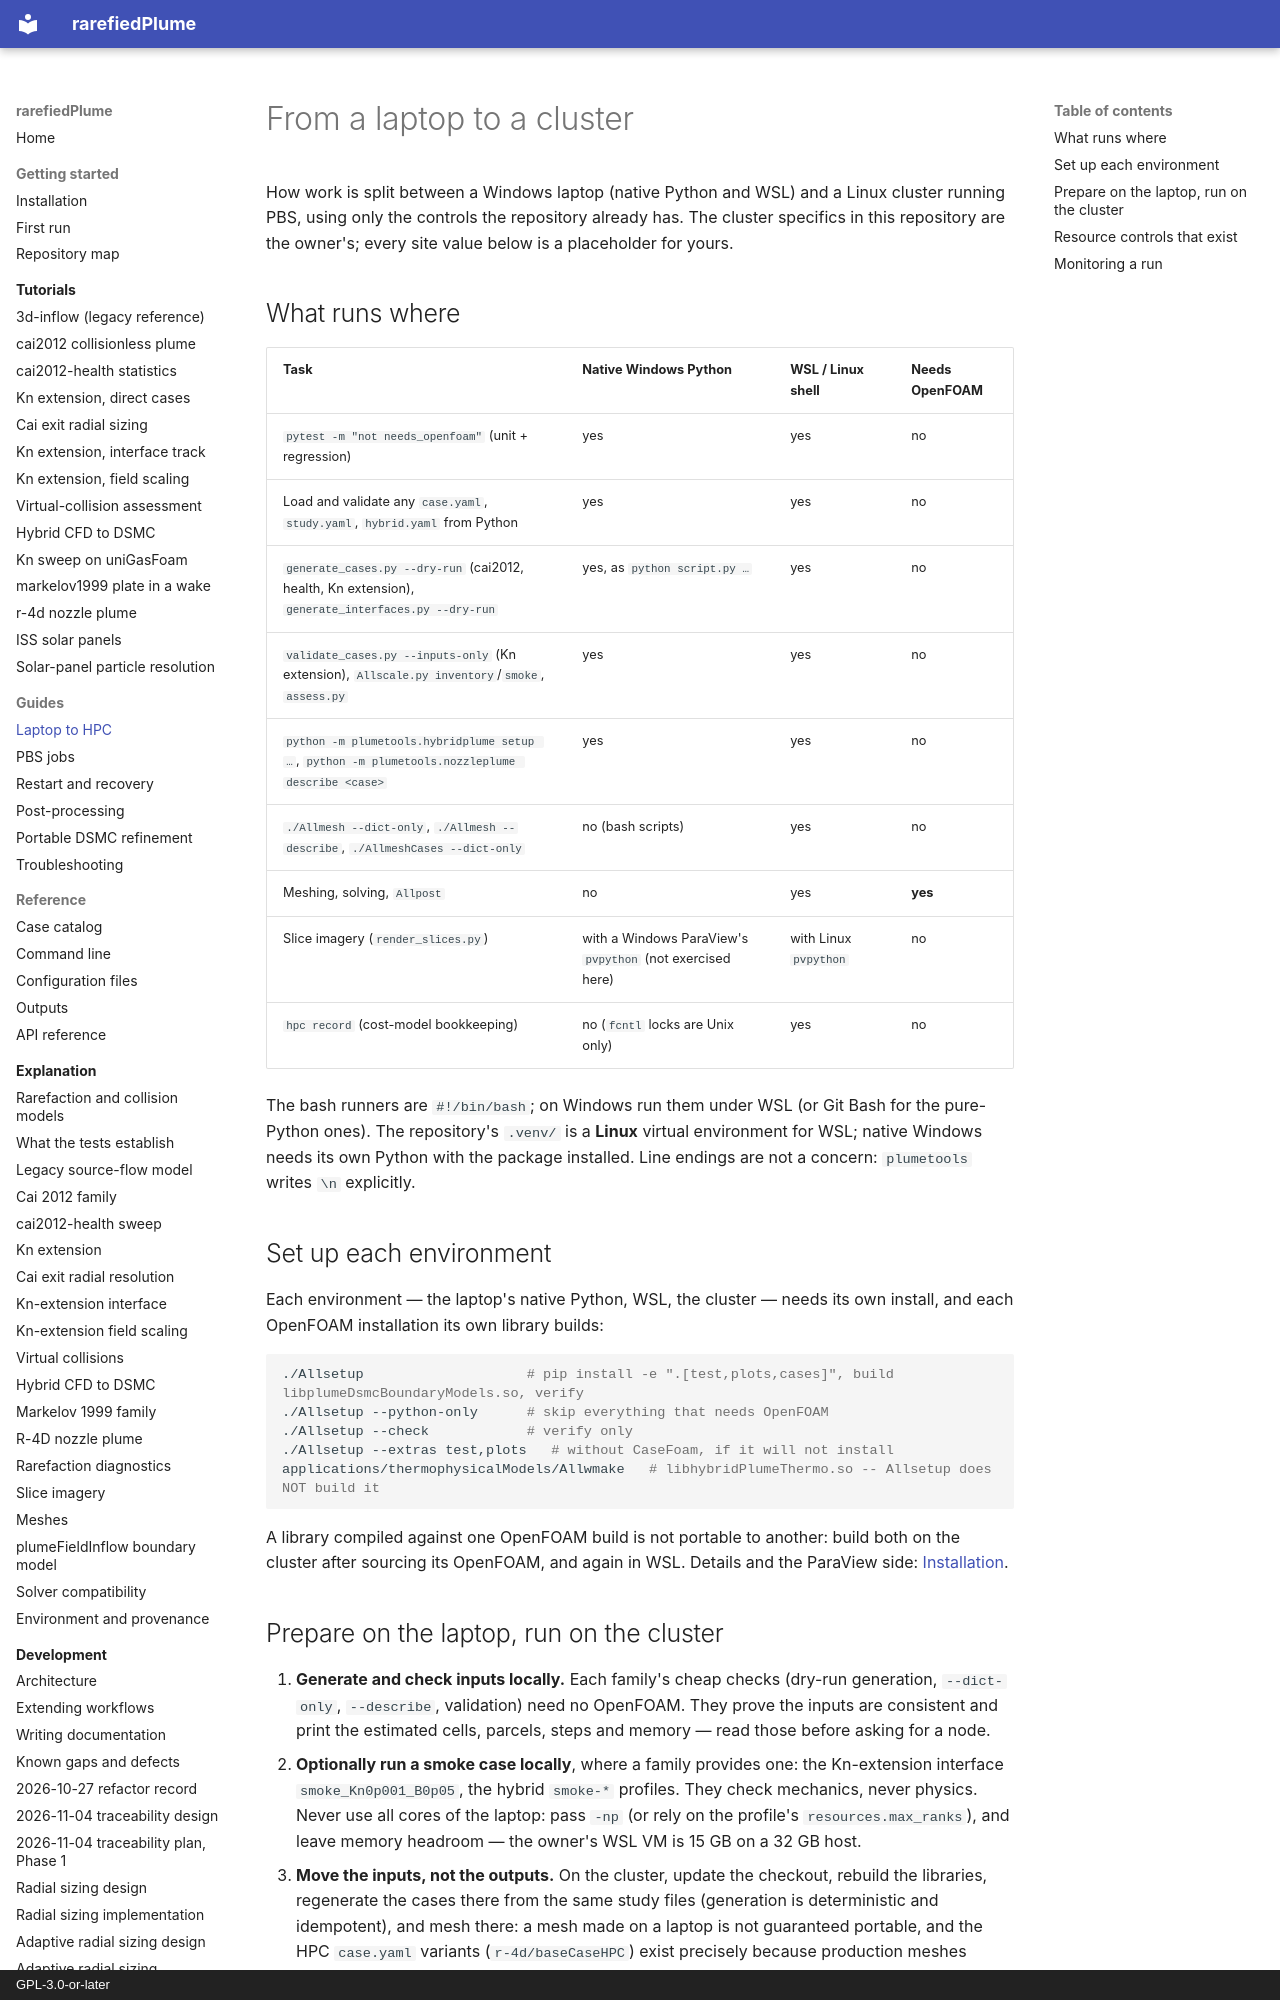

repository: andytorrestb/rarefiedPlume · page: guides/laptop-to-hpc/index.html · generator: mkdocs · copyright: GPL-3.0-or-later

# From a laptop to a cluster

How work is split between a Windows laptop (native Python and WSL) and a Linux
cluster running PBS, using only the controls the repository already has. The
cluster specifics in this repository are the owner's; every site value below
is a placeholder for yours.

## What runs where

| Task | Native Windows Python | WSL / Linux shell | Needs OpenFOAM |
|---|---|---|---|
| `pytest -m "not needs_openfoam"` (unit + regression) | yes | yes | no |
| Load and validate any `case.yaml`, `study.yaml`, `hybrid.yaml` from Python | yes | yes | no |
| `generate_cases.py --dry-run` (cai2012, health, Kn extension), `generate_interfaces.py --dry-run` | yes, as `python script.py …` | yes | no |
| `validate_cases.py --inputs-only` (Kn extension), `Allscale.py inventory`/`smoke`, `assess.py` | yes | yes | no |
| `python -m plumetools.hybridplume setup …`, `python -m plumetools.nozzleplume describe <case>` | yes | yes | no |
| `./Allmesh --dict-only`, `./Allmesh --describe`, `./AllmeshCases --dict-only` | no (bash scripts) | yes | no |
| Meshing, solving, `Allpost` | no | yes | **yes** |
| Slice imagery (`render_slices.py`) | with a Windows ParaView's `pvpython` (not exercised here) | with Linux `pvpython` | no |
| `hpc record` (cost-model bookkeeping) | no (`fcntl` locks are Unix only) | yes | no |

The bash runners are `#!/bin/bash`; on Windows run them under WSL (or Git Bash
for the pure-Python ones). The repository's `.venv/` is a **Linux** virtual
environment for WSL; native Windows needs its own Python with the package
installed. Line endings are not a concern: `plumetools` writes `\n`
explicitly.

## Set up each environment

Each environment — the laptop's native Python, WSL, the cluster — needs its own
install, and each OpenFOAM installation its own library builds:

```bash
./Allsetup                    # pip install -e ".[test,plots,cases]", build libplumeDsmcBoundaryModels.so, verify
./Allsetup --python-only      # skip everything that needs OpenFOAM
./Allsetup --check            # verify only
./Allsetup --extras test,plots   # without CaseFoam, if it will not install
applications/thermophysicalModels/Allwmake   # libhybridPlumeThermo.so -- Allsetup does NOT build it
```

A library compiled against one OpenFOAM build is not portable to another: build
both on the cluster after sourcing its OpenFOAM, and again in WSL. Details and
the ParaView side: [Installation](../getting-started/installation.md).
